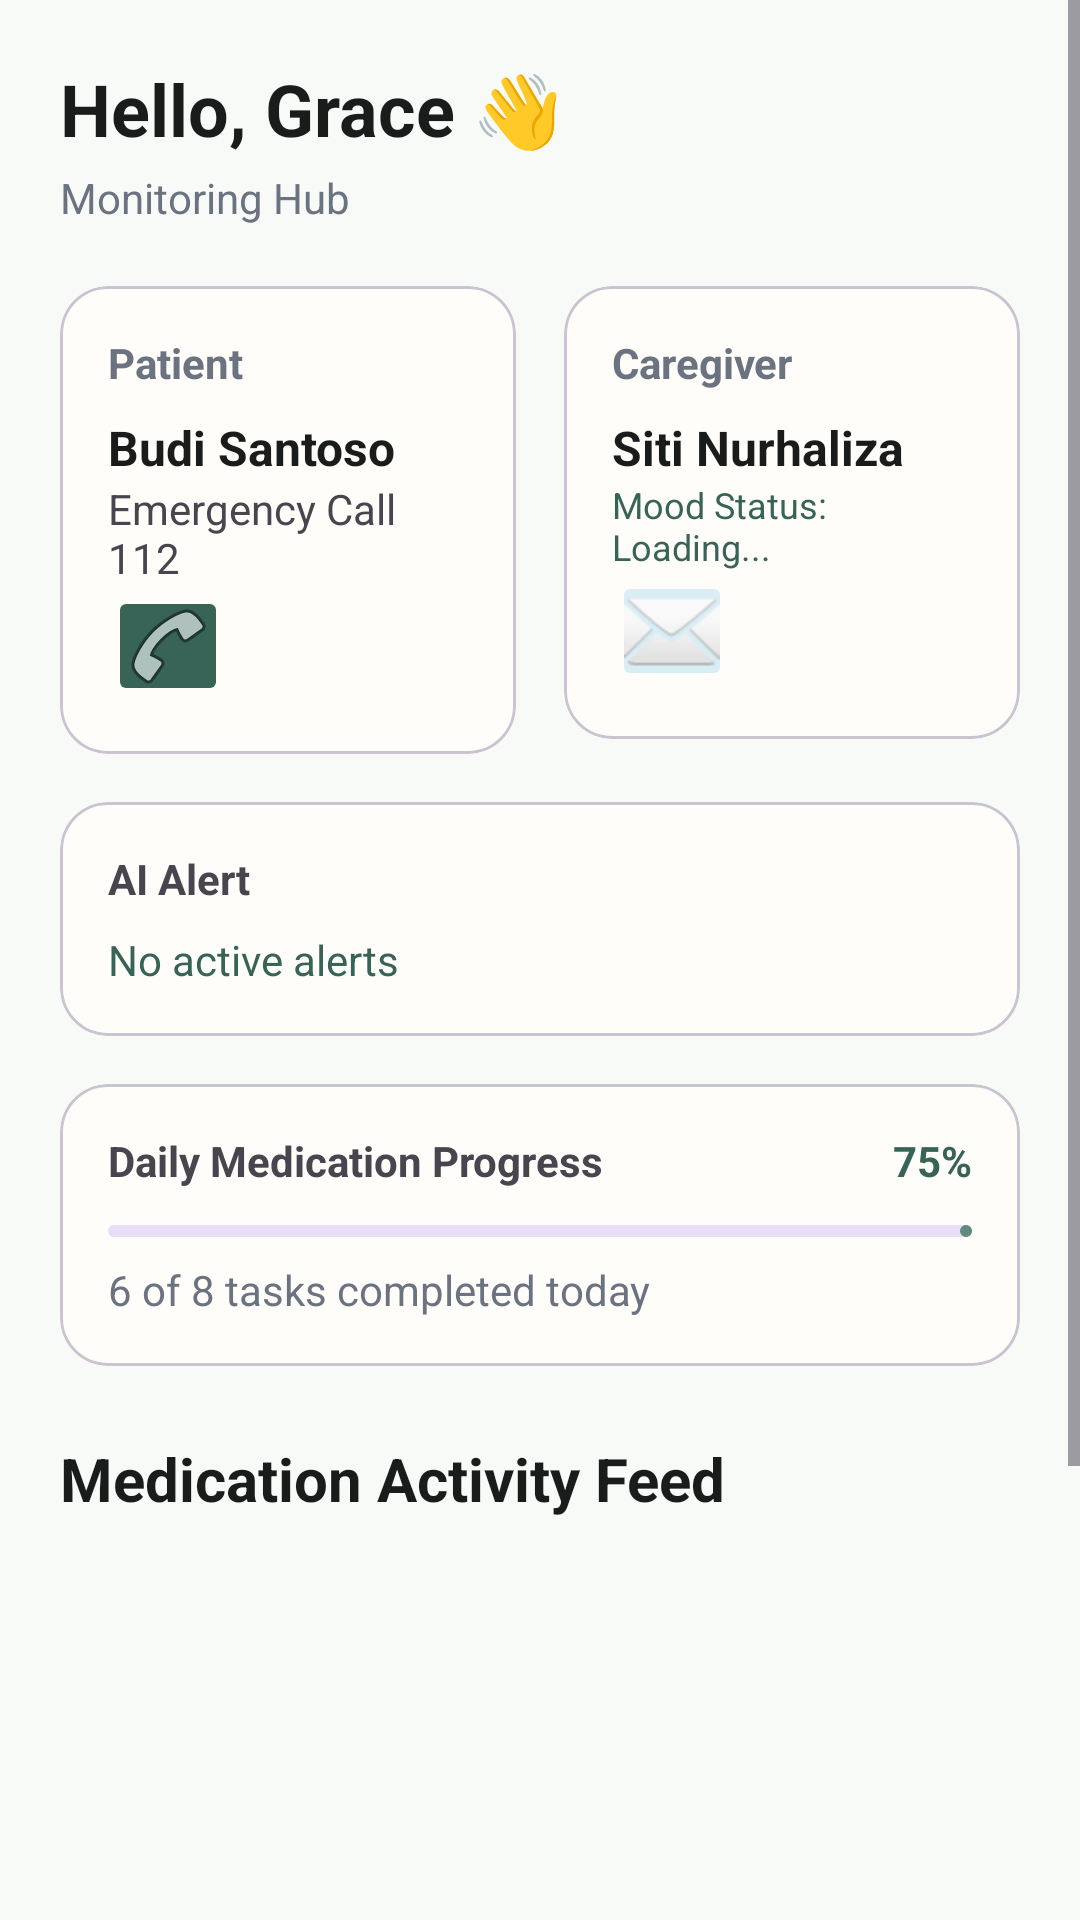

Write the Android layout XML for this screen, with the resource values it uses.
<!-- AndroidManifest.xml: application theme Theme.CareMate -->
<!-- res/layout/fragment_family_dashboard.xml -->
<?xml version='1.0' encoding='utf-8'?>
<LinearLayout xmlns:android="http://schemas.android.com/apk/res/android" xmlns:app="http://schemas.android.com/apk/res-auto" android:layout_width="match_parent" android:layout_height="match_parent" android:background="#F8FAF8" android:orientation="vertical">

    <ScrollView android:layout_width="match_parent" android:layout_height="0dp" android:layout_weight="1">

        <LinearLayout android:layout_width="match_parent" android:layout_height="wrap_content" android:orientation="vertical" android:padding="20dp">

            

            <TextView android:id="@+id/tvGreeting" android:layout_width="wrap_content" android:layout_height="wrap_content" android:text="@string/txt_fragment_family_dashboard_144" android:textColor="#191C1B" android:textSize="24sp" android:textStyle="bold" />

            <TextView android:layout_width="wrap_content" android:layout_height="wrap_content" android:layout_marginTop="4dp" android:text="@string/txt_fragment_family_dashboard_145" android:textColor="#6B7280" android:textSize="14sp" />

            

            <LinearLayout android:layout_width="match_parent" android:layout_height="wrap_content" android:layout_marginTop="20dp" android:orientation="horizontal">

                

                <com.google.android.material.card.MaterialCardView android:layout_width="0dp" android:layout_height="wrap_content" android:layout_weight="1" android:layout_marginEnd="8dp" app:cardCornerRadius="16dp">

                    <LinearLayout android:layout_width="match_parent" android:layout_height="wrap_content" android:orientation="vertical" android:padding="16dp">

                        <TextView android:layout_width="wrap_content" android:layout_height="wrap_content" android:text="@string/txt_fragment_caregiver_detail_90" android:textStyle="bold" android:textColor="#6B7280" />

                        <TextView android:id="@+id/tvPatientName" android:layout_width="wrap_content" android:layout_height="wrap_content" android:layout_marginTop="8dp" android:text="@string/txt_fragment_family_dashboard_146" android:textStyle="bold" android:textSize="16sp" android:textColor="#191C1B" />

                        <TextView android:text="@string/txt_fragment_family_dashboard_147" android:layout_width="wrap_content" android:layout_height="wrap_content" />

                        <ImageButton android:id="@+id/btnCall112" android:layout_width="40dp" android:layout_height="40dp" android:backgroundTint="#386458" android:src="@android:drawable/ic_menu_call" android:contentDescription="@string/cd_emergency_call" />

                    </LinearLayout>

                </com.google.android.material.card.MaterialCardView>

                

                <com.google.android.material.card.MaterialCardView android:id="@+id/cardCaregiver" android:layout_width="0dp" android:layout_height="wrap_content" android:layout_weight="1" android:layout_marginStart="8dp" android:clickable="true" android:focusable="true" android:foreground="?android:attr/selectableItemBackground" app:cardCornerRadius="16dp">

                    <LinearLayout android:layout_width="match_parent" android:layout_height="wrap_content" android:orientation="vertical" android:padding="16dp">

                        <TextView android:layout_width="wrap_content" android:layout_height="wrap_content" android:text="@string/txt_fragment_family_dashboard_148" android:textStyle="bold" android:textColor="#6B7280" />

                        <TextView android:id="@+id/tvCaregiverName" android:layout_width="wrap_content" android:layout_height="wrap_content" android:layout_marginTop="8dp" android:text="@string/txt_fragment_chat_97" android:textStyle="bold" android:textSize="16sp" android:textColor="#191C1B" />

                        <TextView android:id="@+id/tvCaregiverMood" android:text="@string/txt_fragment_family_dashboard_149" android:textColor="#386458" android:textSize="12sp" android:layout_width="wrap_content" android:layout_height="wrap_content" />

                        <LinearLayout android:layout_width="wrap_content" android:layout_height="wrap_content" android:orientation="horizontal">

                            <ImageButton android:id="@+id/btnChat" android:layout_width="40dp" android:layout_height="40dp" android:backgroundTint="#D9EDF5" android:src="@android:drawable/ic_dialog_email" android:contentDescription="@null" />

                        </LinearLayout>

                    </LinearLayout>

                </com.google.android.material.card.MaterialCardView>

            </LinearLayout>

            

            <com.google.android.material.card.MaterialCardView android:id="@+id/cardAiAlert" android:layout_width="match_parent" android:layout_height="wrap_content" android:layout_marginTop="16dp" android:clickable="true" android:focusable="true" android:foreground="?android:attr/selectableItemBackground" app:cardCornerRadius="16dp">

                <LinearLayout android:layout_width="match_parent" android:layout_height="wrap_content" android:orientation="vertical" android:padding="16dp">

                    <TextView android:layout_width="wrap_content" android:layout_height="wrap_content" android:text="@string/txt_fragment_family_dashboard_150" android:textStyle="bold" />

                    <TextView android:id="@+id/tvAiAlert" android:layout_width="wrap_content" android:layout_height="wrap_content" android:layout_marginTop="8dp" android:text="@string/txt_fragment_family_dashboard_151" android:textColor="#386458" />

                </LinearLayout>

            </com.google.android.material.card.MaterialCardView>

            

            <com.google.android.material.card.MaterialCardView android:layout_width="match_parent" android:layout_height="wrap_content" android:layout_marginTop="16dp" app:cardCornerRadius="16dp">

                <LinearLayout android:layout_width="match_parent" android:layout_height="wrap_content" android:orientation="vertical" android:padding="16dp">

                    <LinearLayout android:layout_width="match_parent" android:layout_height="wrap_content">

                        <TextView android:layout_width="0dp" android:layout_height="wrap_content" android:layout_weight="1" android:text="@string/txt_fragment_family_dashboard_152" android:textStyle="bold" />

                        <TextView android:id="@+id/tvProgressPercent" android:layout_width="wrap_content" android:layout_height="wrap_content" android:text="@string/txt_fragment_family_dashboard_153" android:textColor="#386458" android:textStyle="bold" />

                    </LinearLayout>

                    <com.google.android.material.progressindicator.LinearProgressIndicator android:id="@+id/progressDaily" android:layout_width="match_parent" android:layout_height="wrap_content" android:layout_marginTop="12dp" android:max="100" />

                    <TextView android:id="@+id/tvProgressDescription" android:layout_width="wrap_content" android:layout_height="wrap_content" android:layout_marginTop="8dp" android:text="@string/txt_fragment_family_dashboard_154" android:textColor="#6B7280" />

                </LinearLayout>

            </com.google.android.material.card.MaterialCardView>

            

            <TextView android:layout_width="wrap_content" android:layout_height="wrap_content" android:layout_marginTop="24dp" android:text="@string/txt_fragment_family_dashboard_155" android:textColor="#191C1B" android:textSize="20sp" android:textStyle="bold" />

            <androidx.recyclerview.widget.RecyclerView android:id="@+id/rvActivityFeed" android:layout_width="match_parent" android:layout_height="300dp" android:layout_marginTop="12dp" />

        </LinearLayout>

    </ScrollView>

</LinearLayout>
<!-- resources referenced by this layout -->
<resources>
  <string name="cd_emergency_call">Hubungi darurat</string>
  <string name="txt_fragment_caregiver_detail_90">Patient</string>
  <string name="txt_fragment_chat_97">Siti Nurhaliza</string>
  <string name="txt_fragment_family_dashboard_144">Hello, Grace 👋</string>
  <string name="txt_fragment_family_dashboard_145">Monitoring Hub</string>
  <string name="txt_fragment_family_dashboard_146">Budi Santoso</string>
  <string name="txt_fragment_family_dashboard_147">Emergency Call 112</string>
  <string name="txt_fragment_family_dashboard_148">Caregiver</string>
  <string name="txt_fragment_family_dashboard_149">Mood Status: Loading...</string>
  <string name="txt_fragment_family_dashboard_150">AI Alert</string>
  <string name="txt_fragment_family_dashboard_151">No active alerts</string>
  <string name="txt_fragment_family_dashboard_152">Daily Medication Progress</string>
  <string name="txt_fragment_family_dashboard_153">75%</string>
  <string name="txt_fragment_family_dashboard_154">6 of 8 tasks completed today</string>
  <string name="txt_fragment_family_dashboard_155">Medication Activity Feed</string>
  <style name="Theme.CareMate" parent="Base.Theme.CareMate" />
  <style name="Base.Theme.CareMate" parent="Theme.Material3.DayNight.NoActionBar">
          <item name="colorPrimary">@color/caremate_primary</item>
          <item name="colorSecondary">@color/caremate_secondary</item>
          <item name="colorTertiary">@color/caremate_tertiary</item>
          <item name="colorSurface">@color/caremate_surface</item>
          <item name="colorOnSurface">@color/caremate_neutral</item>
          <item name="colorOutline">@color/caremate_outline</item>
          <item name="android:statusBarColor">@android:color/transparent</item>
      </style>
  <color name="caremate_primary">#5E8B7E</color>
  <color name="caremate_secondary">#7DA0B1</color>
  <color name="caremate_tertiary">#F4EDE3</color>
  <color name="caremate_surface">#FFFDF9</color>
  <color name="caremate_neutral">#4A4D4C</color>
  <color name="caremate_outline">#D8CEC1</color>
</resources>
